Run: headless pygame with SDL's dummy video driver; simulated clock (each Clock.tick advances the game by its frame time, no real sleeping); random seed 0; keys injected as events and as key.get_pressed() state; no mouse input.
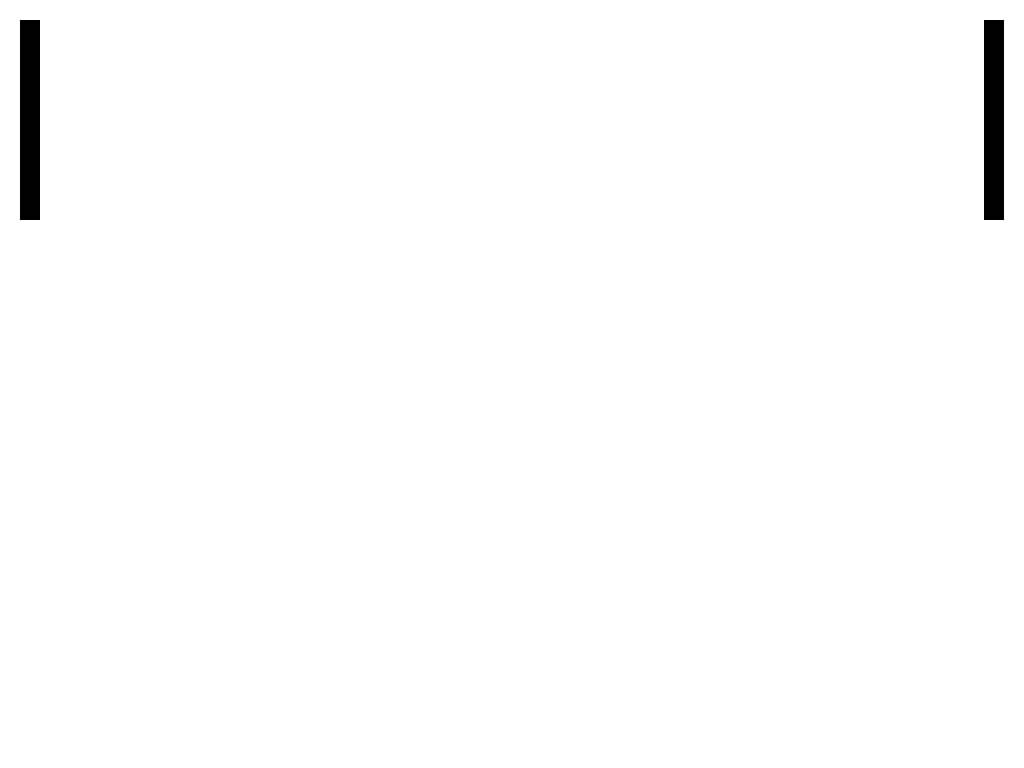
Frame 1 of 4 · flips 1–60 · no input
Frame 2 of 4 · flips 61–180 · tapped SPACE, RETURN · held RIGHT (→), D · screen unchanged from frame 1, image omitted
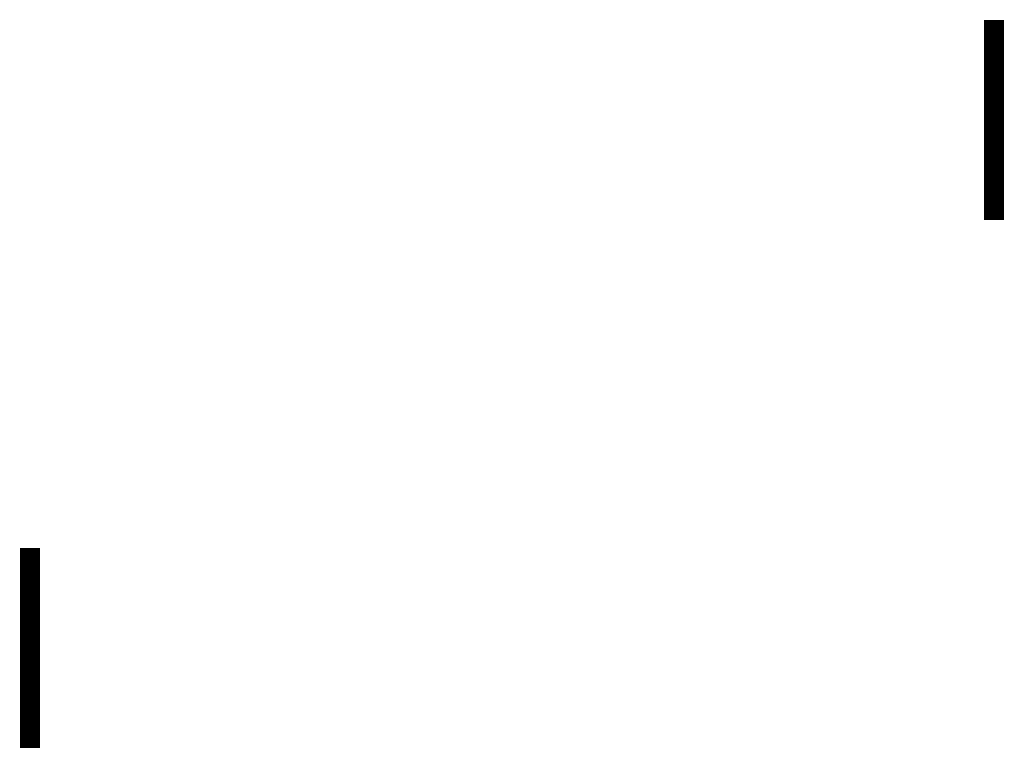
Frame 3 of 4 · flips 181–300 · held DOWN (↓), S
Frame 4 of 4 · flips 301–420 · held LEFT (←), A, UP (↑), W · screen same as frame 1, image omitted

The pygame program that drew these frames:

import pygame
from pygame.locals import *

FPS = 60
RESOLUTION = (0, 0)

class Paddle:
    WIDTH = 20
    HEIGHT = 200

    def __init__(self, key_up, key_down, x_pos):
        self.key_up = key_up
        self.key_down = key_down
        self.position = [x_pos, 0]

    def update(self, time):
        if pygame.key.get_pressed()[self.key_up]:
            self.position[1] -= float(time)/1000 * 500

        if pygame.key.get_pressed()[self.key_down]:
            self.position[1] += float(time)/1000 * 500

        if self.position[1] < Paddle.WIDTH:
            self.position[1] = Paddle.WIDTH
        if self.position[1] > RESOLUTION[1] - Paddle.HEIGHT - Paddle.WIDTH:
            self.position[1] = RESOLUTION[1] - Paddle.HEIGHT - Paddle.WIDTH

    def draw(self, surface):
        pygame.draw.rect(surface, (0, 0, 0, 255), pygame.Rect(self.position[0], self.position[1], Paddle.WIDTH, Paddle.HEIGHT))


def main():
    global RESOLUTION

    pygame.init()
    RESOLUTION = pygame.display.list_modes()[0]

    screen = pygame.display.set_mode(RESOLUTION, pygame.FULLSCREEN)
    entities = [Paddle(K_w, K_s, 20), Paddle(K_i, K_k, RESOLUTION[0] - Paddle.WIDTH - 20)]
    clock = pygame.time.Clock()

    running = True

    while True:
        for event in pygame.event.get():
            if event.type == QUIT or (event.type == KEYDOWN and event.key == K_ESCAPE):
                pygame.quit()
                running = False

        if not running:
            break

        time_passed = clock.tick(FPS)

        for e in entities[:]:
            e.update(time_passed)
        
        screen.fill((255, 255, 255, 255))

        for e in entities:
            e.draw(screen)

        pygame.display.update()

if __name__ == '__main__':
    main()
